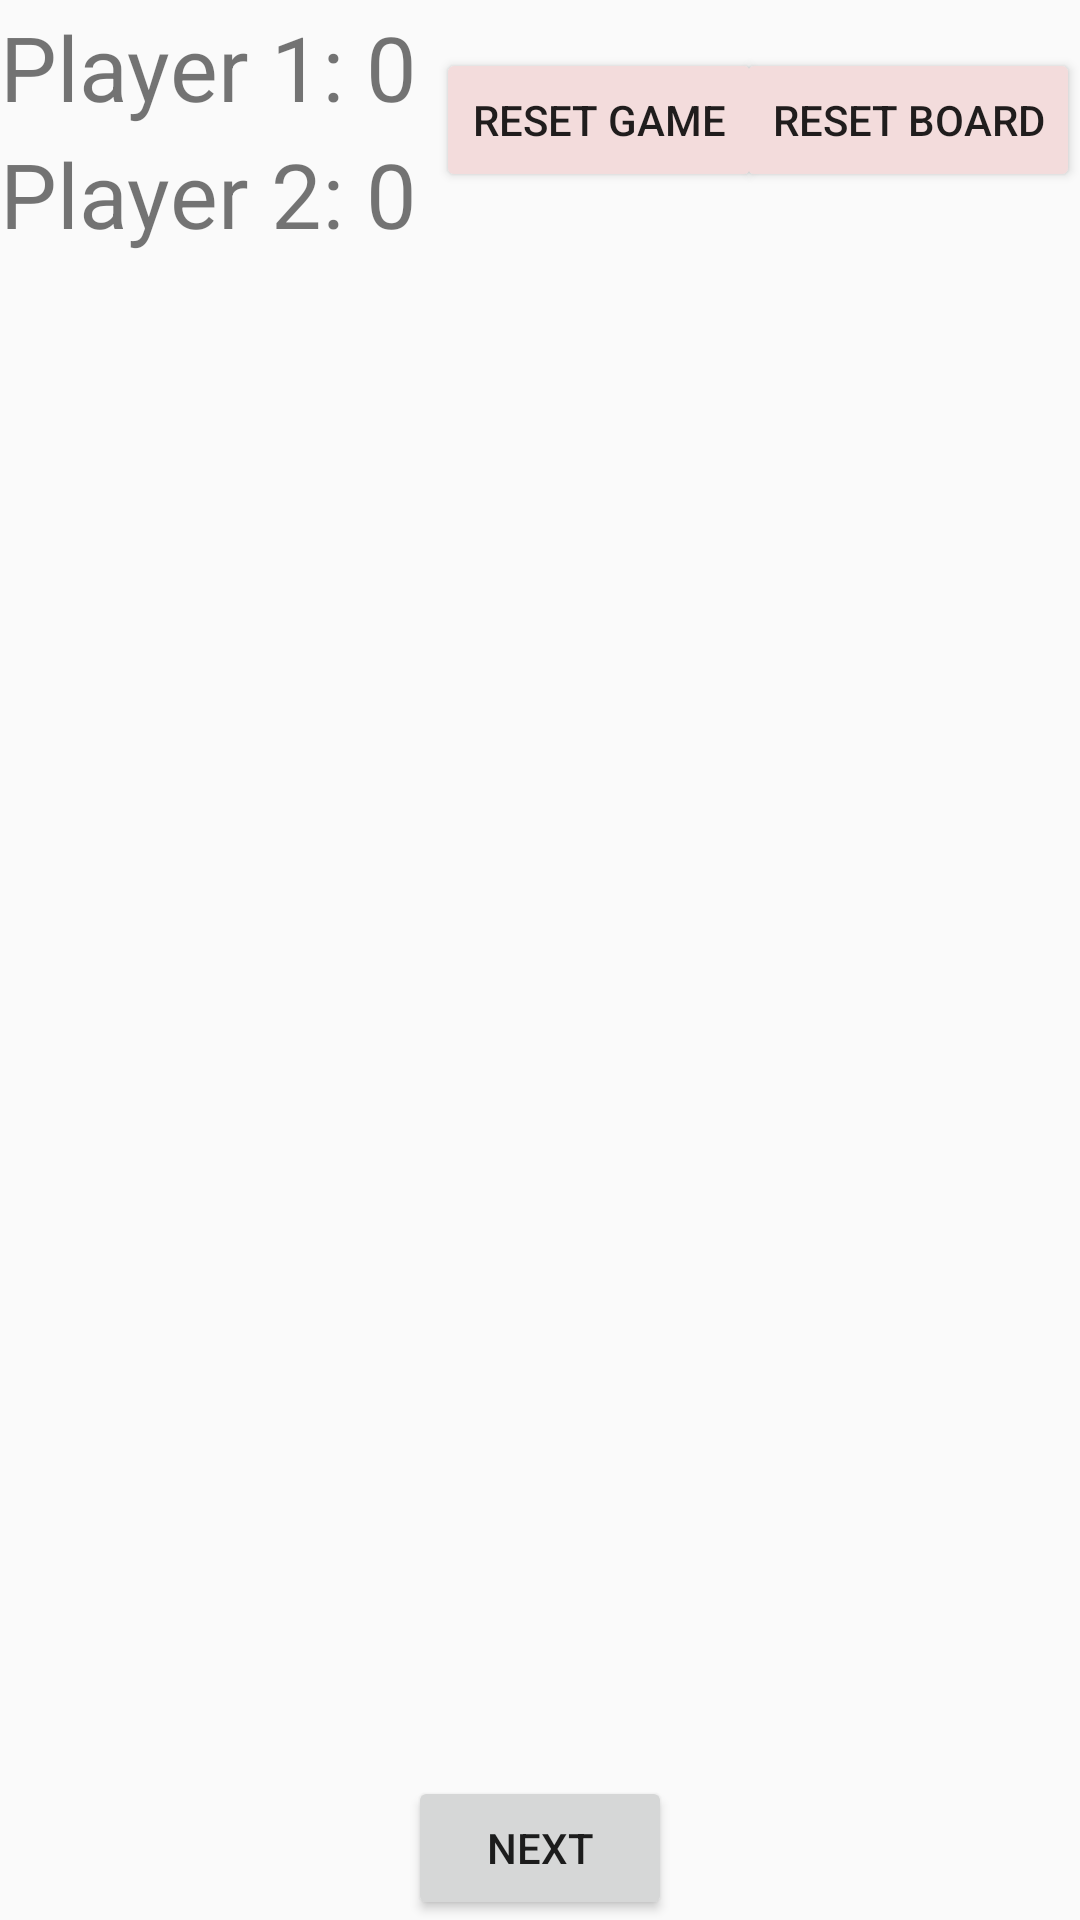

Layout XML and referenced resources for this Android screen:
<!-- AndroidManifest.xml: application theme AppTheme -->
<!-- res/layout/fragment_first.xml -->
<?xml version="1.0" encoding="utf-8"?>
<androidx.constraintlayout.widget.ConstraintLayout xmlns:android="http://schemas.android.com/apk/res/android"
    xmlns:app="http://schemas.android.com/apk/res-auto"
    xmlns:tools="http://schemas.android.com/tools"
    android:layout_width="match_parent"
    android:layout_height="match_parent"
    tools:context=".FirstFragment">

    <TextView
        android:id="@+id/player1Text"
        android:layout_width="wrap_content"
        android:layout_height="wrap_content"
        android:layout_marginTop="2dp"
        android:freezesText="true"
        android:text="@string/player1"
        android:textSize="30sp"
        app:layout_constraintBottom_toTopOf="@id/player2Text"
        app:layout_constraintStart_toStartOf="parent"
        app:layout_constraintTop_toTopOf="parent" />

    <TextView
        android:id="@+id/player2Text"
        android:layout_width="wrap_content"
        android:layout_height="wrap_content"
        android:layout_marginTop="2dp"
        android:freezesText="true"
        android:text="@string/player2"
        android:textSize="30sp"
        app:layout_constraintStart_toStartOf="parent"
        app:layout_constraintTop_toBottomOf="@+id/player1Text" />

    <Button
        android:id="@+id/button_reset"
        android:layout_width="wrap_content"
        android:layout_height="wrap_content"
        android:layout_marginTop="16dp"
        android:backgroundTint="@color/player1"
        android:freezesText="true"
        android:text="@string/reset"
        app:layout_constraintEnd_toEndOf="parent"
        app:layout_constraintLeft_toRightOf="@id/hardReset"
        app:layout_constraintTop_toTopOf="parent" />

    <Button
        android:id="@+id/hardReset"
        android:layout_width="wrap_content"
        android:layout_height="wrap_content"
        android:layout_marginTop="16dp"

        android:backgroundTint="@color/player1"
        android:freezesText="true"
        android:text="@string/hardReset"
        android:layout_marginStart="15dp"

        app:layout_constraintLeft_toRightOf="@id/player2Text"
        app:layout_constraintRight_toLeftOf="@id/button_reset"
        app:layout_constraintTop_toTopOf="parent" />

    <Button
        android:id="@+id/button_first"
        android:layout_width="wrap_content"
        android:layout_height="wrap_content"
        android:text="@string/next"
        app:layout_constraintBottom_toBottomOf="parent"
        app:layout_constraintEnd_toEndOf="parent"
        app:layout_constraintStart_toStartOf="parent"
        />

</androidx.constraintlayout.widget.ConstraintLayout>
<!-- resources referenced by this layout -->
<resources>
  <color name="player1">#F3DCDC</color>
  <string name="hardReset"> Reset game </string>
  <string name="next">Next</string>
  <string name="player1">Player 1: 0 </string>
  <string name="player2">Player 2: 0 </string>
  <string name="reset"> Reset board</string>
  <style name="AppTheme" parent="Theme.AppCompat.Light.DarkActionBar">
          
          <item name="colorPrimary">@color/player1</item>
          <item name="colorPrimaryDark">@color/greenBlue</item>
          <item name="colorAccent">@color/colorAccent</item>
      </style>
  <color name="greenBlue">#3B009688</color>
  <color name="colorAccent">#95ADCCDC</color>
</resources>
